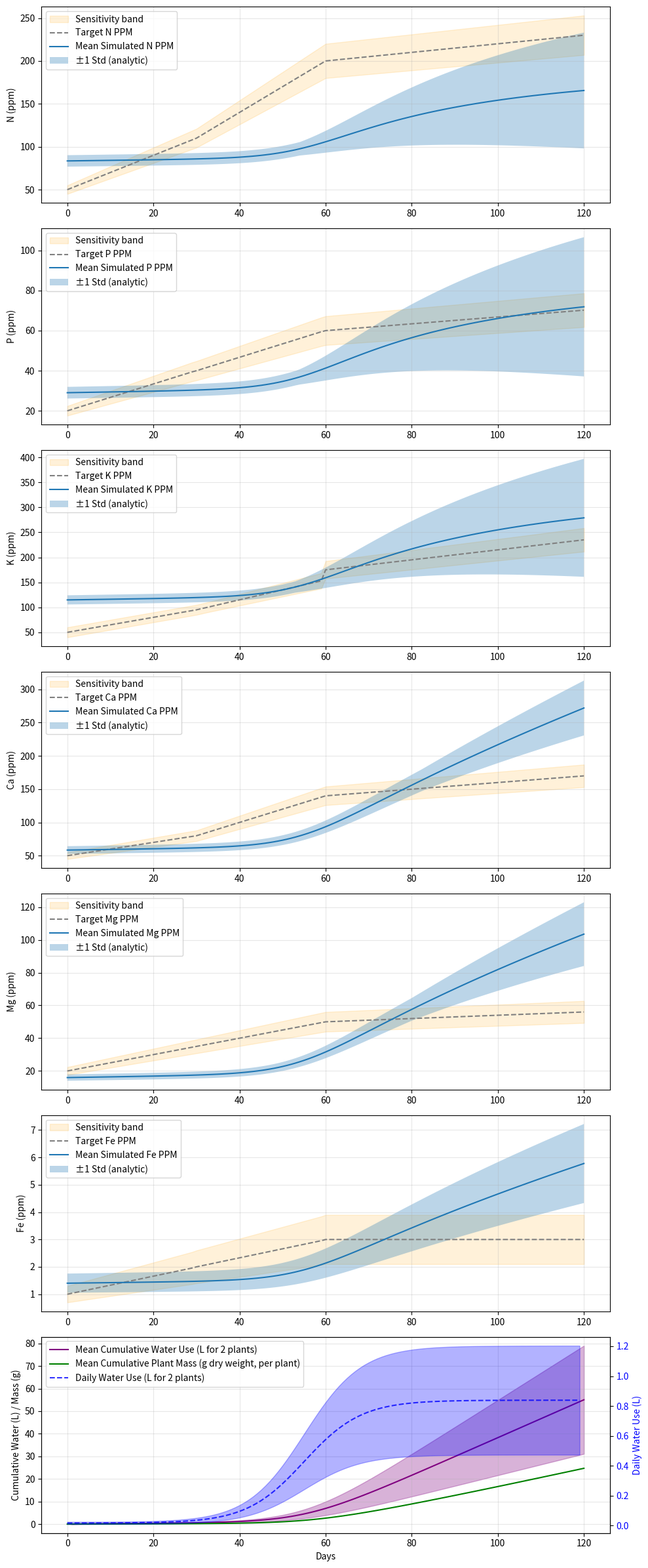

This figure's Python source:
import numpy as np
from scipy.optimize import minimize
import matplotlib.pyplot as plt
import argparse

# Constants
RESERVOIR_VOLUME = 4.0  # liters
AIR_TEMPERATURE = 85.0  # Fahrenheit
HUMIDITY = 0.7  # 70% relative humidity
HUMIDITY_STD = 0.07  # Absolute RH fraction std (e.g., 0.05 = 5% RH)
LIGHT_DLI = 25.0  # default DLI
LIGHT_DLI_STD = 5.0  # std for DLI
AIR_TEMPERATURE_STD = 5.0  # Fahrenheit std
TEMP_Q10 = 2.0  # Q10 temperature factor for uptake scaling
RISK_LAMBDA = 1.0  # weight on variance in expected loss

# Phenology: germination lag and ramp for growth-stage-controlled uptake
STAGE_S_MIN = 0.02  # logistic lower asymptote
STAGE_D50 = 55.0  # day at 50% stage
STAGE_K = 0.15  # logistic slope

# Light and ET parameters
K_LIGHT = 15.0  # mol/m^2/day for half-saturation of light response
BETA_VPD = 1.0  # exponent for VPD effect on ET
WATER_C_L_PER_PLANT = 0.4  # scaling constant for ET liters per plant per day at stage=1

# Target tolerance (Gaussian) parameters used by objective and plotting bands
TGT_REL = {'N': 0.10, 'P': 0.12, 'K': 0.10, 'Ca': 0.10, 'Mg': 0.12, 'Fe': 0.30}
TGT_ABS = {'N': 5.0,  'P': 2.0,  'K': 10.0, 'Ca': 5.0,  'Mg': 2.0,  'Fe': 0.2}
N_A = 60.0  # ppm N per ml/L, Part A (6% N)
N_B = 10.0  # ppm N per ml/L, Part B (1% N)
P_A = 0.0  # ppm P per ml/L, Part A
P_B = 21.8  # ppm P per ml/L, Part B (5% P2O5 * 0.436)
K_A = 41.5  # ppm K per ml/L, Part A (5% K2O * 0.83)
K_B = 49.8  # ppm K per ml/L, Part B (6% K2O * 0.83)
CA_A = 50.0  # ppm Ca per ml/L, Part A (5% Ca)
CA_B = 0.0   # ppm Ca per ml/L, Part B
MG_A = 0.0   # ppm Mg per ml/L, Part A
MG_B = 12.0  # ppm Mg per ml/L, Part B (1.2% Mg)
FE_A = 1.2   # ppm Fe per ml/L, Part A (0.12% Fe chelated)
FE_B = 0.0   # ppm Fe per ml/L, Part B
SIM_DAYS = 120  # simulation duration
N_TO_BIOMASS = 0.02  # g biomass per mg N uptake (approx., peppers ~2-3% N by dry weight)
N_TO_BIOMASS_STD = 0.004  # Variance for biomass conversion

# Michaelis-Menten parameters (V_max in mg/day/2 plants, K_m in ppm) with std devs for variance
N_V_MAX = 74.0  # max N uptake at peak (~37 mg/plant/day)
N_V_MAX_STD = 14.8  # 20% std
P_V_MAX = 34.0  # max P uptake at peak (~17 mg/plant/day)
P_V_MAX_STD = 6.8  # 20% std
K_V_MAX = 116.0  # max K uptake at peak (~58 mg/plant/day)
K_V_MAX_STD = 23.2  # 20% std
CA_V_MAX = 24.4  # max Ca uptake at peak (~12.2 mg/plant/day)
CA_V_MAX_STD = 4.88  # 20% std
MG_V_MAX = 11.6  # max Mg uptake at peak (~5.8 mg/plant/day)
MG_V_MAX_STD = 2.32  # 20% std
FE_V_MAX = 0.62  # max Fe uptake at peak (~0.31 mg/plant/day)
FE_V_MAX_STD = 0.124  # 20% std
N_K_M = 100.0    # half-saturation for N (~50% target 200 ppm)
N_K_M_STD = 20.0  # 20% std
P_K_M = 30.0     # half-saturation for P (~50% target 60 ppm)
P_K_M_STD = 6.0  # 20% std
K_K_M = 135.0    # half-saturation for K (~50% target 270 ppm)
K_K_M_STD = 27.0  # 20% std
CA_K_M = 85.0    # half-saturation for Ca (~50% target 170 ppm)
CA_K_M_STD = 17.0  # 20% std
MG_K_M = 28.0    # half-saturation for Mg (~50% target 56 ppm)
MG_K_M_STD = 5.6  # 20% std
FE_K_M = 1.5     # half-saturation for Fe (~50% target 3 ppm)
FE_K_M_STD = 0.3  # 20% std

# Note: Model includes concentration-dependent uptake with variances on uncertain params (V_max, K_m, humidity scale, biomass conv.).
# Optimization weighted by nutrient importance. Plots show mean +/- 1 std shading from Monte Carlo sims.

# Nutrient parameter table for DRY uptake functions
NUTRIENT_PARAMS = {
    'N': {'v_max': N_V_MAX, 'k_m': N_K_M},
    'P': {'v_max': P_V_MAX, 'k_m': P_K_M},
    'K': {'v_max': K_V_MAX, 'k_m': K_K_M},
    'Ca': {'v_max': CA_V_MAX, 'k_m': CA_K_M},
    'Mg': {'v_max': MG_V_MAX, 'k_m': MG_K_M},
    'Fe': {'v_max': FE_V_MAX, 'k_m': FE_K_M},
}

def logistic_stage(day, s_min=STAGE_S_MIN, d50=STAGE_D50, k=STAGE_K):
    return s_min + (1.0 - s_min) / (1.0 + np.exp(-k * (day - d50)))

def vpd_kpa(temp_f, rh_frac):
    t_c = (temp_f - 32.0) * 5.0 / 9.0
    es = 0.6108 * np.exp((17.27 * t_c) / (t_c + 237.3))
    return es * max(0.0, (1.0 - rh_frac))

def light_saturation(dli, k_light=K_LIGHT):
    return dli / (dli + k_light)

# Define daily water uptake for 2 Thai pepper plants (L/day total)
def daily_water(day, light_dli=LIGHT_DLI, temp_f=AIR_TEMPERATURE, rh_frac=HUMIDITY):
    s = logistic_stage(day)
    q10_factor = TEMP_Q10 ** ((temp_f - 77.0) / 18.0)
    vpd_term = max(0.05, vpd_kpa(temp_f, rh_frac)) ** BETA_VPD
    light_term = light_saturation(light_dli)
    w_per_plant = WATER_C_L_PER_PLANT * s * q10_factor * light_term * vpd_term
    return 2.0 * w_per_plant

# Humidity scale mapping from climate via VPD (kPa)
def humidity_scale_from_climate(temp_f, rh_frac, alpha=0.6):
    # Backward-compat shim; daily_water now uses VPD directly. Keep this for uncertainty mapping if needed.
    return float(np.clip((vpd_kpa(temp_f, rh_frac) / max(1e-6, vpd_kpa(AIR_TEMPERATURE, HUMIDITY))) ** alpha, 0.2, 1.8))

# Concentration-dependent uptake function (mg/day/2 plants)
def uptake(c, d, v_max, k_m, total_days=SIM_DAYS, dli=LIGHT_DLI, temp_f=AIR_TEMPERATURE, rh_frac=HUMIDITY):
    q10_factor = TEMP_Q10 ** ((temp_f - 77.0) / 18.0)
    stage_factor = logistic_stage(d)
    light_factor = light_saturation(dli)
    vpd_factor = max(0.3, vpd_kpa(temp_f, rh_frac)) ** 0.2  # mild modulation on uptake
    v_max_adj = v_max * stage_factor * light_factor * q10_factor * vpd_factor
    return v_max_adj * c / (k_m + c)

# Specific uptake functions for each nutrient
def uptake_n(c, d, v_max=N_V_MAX, k_m=N_K_M, total_days=SIM_DAYS, dli=LIGHT_DLI, temp_f=AIR_TEMPERATURE, rh_frac=HUMIDITY):
    return uptake(c, d, v_max, k_m, total_days, dli, temp_f, rh_frac)

def uptake_p(c, d, v_max=P_V_MAX, k_m=P_K_M, total_days=SIM_DAYS, dli=LIGHT_DLI, temp_f=AIR_TEMPERATURE, rh_frac=HUMIDITY):
    return uptake(c, d, v_max, k_m, total_days, dli, temp_f, rh_frac)

def uptake_k(c, d, v_max=K_V_MAX, k_m=K_K_M, total_days=SIM_DAYS, dli=LIGHT_DLI, temp_f=AIR_TEMPERATURE, rh_frac=HUMIDITY):
    return uptake(c, d, v_max, k_m, total_days, dli, temp_f, rh_frac)

def uptake_ca(c, d, v_max=CA_V_MAX, k_m=CA_K_M, total_days=SIM_DAYS, dli=LIGHT_DLI, temp_f=AIR_TEMPERATURE, rh_frac=HUMIDITY):
    return uptake(c, d, v_max, k_m, total_days, dli, temp_f, rh_frac)

def uptake_mg(c, d, v_max=MG_V_MAX, k_m=MG_K_M, total_days=SIM_DAYS, dli=LIGHT_DLI, temp_f=AIR_TEMPERATURE, rh_frac=HUMIDITY):
    return uptake(c, d, v_max, k_m, total_days, dli, temp_f, rh_frac)

def uptake_fe(c, d, v_max=FE_V_MAX, k_m=FE_K_M, total_days=SIM_DAYS, dli=LIGHT_DLI, temp_f=AIR_TEMPERATURE, rh_frac=HUMIDITY):
    return uptake(c, d, v_max, k_m, total_days, dli, temp_f, rh_frac)

# Target concentrations (ppm elemental)
def target_n_ppm(d):
    if d < 30:
        return 50 + 2 * d  # 50 to 110 ppm N
    elif d < 60:
        return 110 + 3 * (d - 30)  # 110 to 200 ppm N
    else:
        return 200 + 0.5 * (d - 60)  # 200 to 260 ppm N

def target_p_ppm(d):
    if d < 30:
        return 20 + 0.67 * d  # 20 to 40 ppm P
    elif d < 60:
        return 40 + 0.67 * (d - 30)  # 40 to 60 ppm P
    else:
        return 60 + 0.17 * (d - 60)  # 60 to 70 ppm P

def target_k_ppm(d):
    if d < 30:
        return 50 + 1.5 * d  # 50 to 95 ppm K
    elif d < 60:
        return 95 + 2 * (d - 30)  # 95 to 175 ppm K (continuous)
    else:
        return 175 + 1 * (d - 60)  # 175 to 235 ppm K

def target_ca_ppm(d):
    if d < 30:
        return 50 + 1 * d  # 50 to 80 ppm Ca
    elif d < 60:
        return 80 + 2 * (d - 30)  # 80 to 140 ppm Ca
    else:
        return 140 + 0.5 * (d - 60)  # 140 to 170 ppm Ca

def target_mg_ppm(d):
    if d < 30:
        return 20 + 0.5 * d  # 20 to 35 ppm Mg
    elif d < 60:
        return 35 + 0.5 * (d - 30)  # 35 to 50 ppm Mg
    else:
        return 50 + 0.1 * (d - 60)  # 50 to 56 ppm Mg

def target_fe_ppm(d):
    if d < 30:
        return 1 + 0.033 * d  # 1 to 2 ppm Fe
    elif d < 60:
        return 2 + 0.033 * (d - 30)  # 2 to 3 ppm Fe
    else:
        return 3  # steady at 3 ppm Fe

# Simulation function: evolve concentrations with concentration-dependent uptake and param variance
def simulate(ml_a_init, ml_b_init, ml_a_refill, ml_b_refill, days=SIM_DAYS, sample_params=None, light_dli=LIGHT_DLI, air_temp_f=AIR_TEMPERATURE, humidity=HUMIDITY):
    if sample_params is None:
        sample_params = {}

    # Deterministic mean parameter values with optional overrides
    n_v_max = sample_params.get('n_v_max', N_V_MAX)
    p_v_max = sample_params.get('p_v_max', P_V_MAX)
    k_v_max = sample_params.get('k_v_max', K_V_MAX)
    ca_v_max = sample_params.get('ca_v_max', CA_V_MAX)
    mg_v_max = sample_params.get('mg_v_max', MG_V_MAX)
    fe_v_max = sample_params.get('fe_v_max', FE_V_MAX)
    n_k_m = sample_params.get('n_k_m', N_K_M)
    p_k_m = sample_params.get('p_k_m', P_K_M)
    k_k_m = sample_params.get('k_k_m', K_K_M)
    ca_k_m = sample_params.get('ca_k_m', CA_K_M)
    mg_k_m = sample_params.get('mg_k_m', MG_K_M)
    fe_k_m = sample_params.get('fe_k_m', FE_K_M)
    n_to_biomass = sample_params.get('n_to_biomass', N_TO_BIOMASS)

    # No precomputed factors; use functions directly

    n_ppm = np.zeros(days + 1)
    p_ppm = np.zeros(days + 1)
    k_ppm = np.zeros(days + 1)
    ca_ppm = np.zeros(days + 1)
    mg_ppm = np.zeros(days + 1)
    fe_ppm = np.zeros(days + 1)
    n_uptake_total = np.zeros(days + 1)

    # Initial concentrations (ppm)
    n_ppm[0] = N_A * ml_a_init + N_B * ml_b_init
    p_ppm[0] = P_A * ml_a_init + P_B * ml_b_init
    k_ppm[0] = K_A * ml_a_init + K_B * ml_b_init
    ca_ppm[0] = CA_A * ml_a_init + CA_B * ml_b_init
    mg_ppm[0] = MG_A * ml_a_init + MG_B * ml_b_init
    fe_ppm[0] = FE_A * ml_a_init + FE_B * ml_b_init

    for d in range(days):
        W = daily_water(d, light_dli, air_temp_f, humidity)

        # Concentration-dependent uptake with sampled params
        U_n = uptake_n(n_ppm[d], d, n_v_max, n_k_m, days, light_dli, air_temp_f, humidity)
        U_p = uptake_p(p_ppm[d], d, p_v_max, p_k_m, days, light_dli, air_temp_f, humidity)
        U_k = uptake_k(k_ppm[d], d, k_v_max, k_k_m, days, light_dli, air_temp_f, humidity)
        U_ca = uptake_ca(ca_ppm[d], d, ca_v_max, ca_k_m, days, light_dli, air_temp_f, humidity)
        U_mg = uptake_mg(mg_ppm[d], d, mg_v_max, mg_k_m, days, light_dli, air_temp_f, humidity)
        U_fe = uptake_fe(fe_ppm[d], d, fe_v_max, fe_k_m, days, light_dli, air_temp_f, humidity)

        # Cap by available mass
        U_n_actual = min(U_n, n_ppm[d] * RESERVOIR_VOLUME)
        n_uptake_total[d + 1] = n_uptake_total[d] + U_n_actual
        mass_n_after = n_ppm[d] * RESERVOIR_VOLUME - U_n_actual
        n_mass_new = mass_n_after + (N_A * ml_a_refill + N_B * ml_b_refill) * W
        n_ppm[d + 1] = max(0, n_mass_new / RESERVOIR_VOLUME)

        U_p_actual = min(U_p, p_ppm[d] * RESERVOIR_VOLUME)
        mass_p_after = p_ppm[d] * RESERVOIR_VOLUME - U_p_actual
        p_mass_new = mass_p_after + (P_A * ml_a_refill + P_B * ml_b_refill) * W
        p_ppm[d + 1] = max(0, p_mass_new / RESERVOIR_VOLUME)

        U_k_actual = min(U_k, k_ppm[d] * RESERVOIR_VOLUME)
        mass_k_after = k_ppm[d] * RESERVOIR_VOLUME - U_k_actual
        k_mass_new = mass_k_after + (K_A * ml_a_refill + K_B * ml_b_refill) * W
        k_ppm[d + 1] = max(0, k_mass_new / RESERVOIR_VOLUME)

        U_ca_actual = min(U_ca, ca_ppm[d] * RESERVOIR_VOLUME)
        mass_ca_after = ca_ppm[d] * RESERVOIR_VOLUME - U_ca_actual
        ca_mass_new = mass_ca_after + (CA_A * ml_a_refill + CA_B * ml_b_refill) * W
        ca_ppm[d + 1] = max(0, ca_mass_new / RESERVOIR_VOLUME)

        U_mg_actual = min(U_mg, mg_ppm[d] * RESERVOIR_VOLUME)
        mass_mg_after = mg_ppm[d] * RESERVOIR_VOLUME - U_mg_actual
        mg_mass_new = mass_mg_after + (MG_A * ml_a_refill + MG_B * ml_b_refill) * W
        mg_ppm[d + 1] = max(0, mg_mass_new / RESERVOIR_VOLUME)

        U_fe_actual = min(U_fe, fe_ppm[d] * RESERVOIR_VOLUME)
        mass_fe_after = fe_ppm[d] * RESERVOIR_VOLUME - U_fe_actual
        fe_mass_new = mass_fe_after + (FE_A * ml_a_refill + FE_B * ml_b_refill) * W
        fe_ppm[d + 1] = max(0, fe_mass_new / RESERVOIR_VOLUME)

    cumulative_mass = n_uptake_total * n_to_biomass / 2  # g dry weight per plant (2 plants)

    return n_ppm, p_ppm, k_ppm, ca_ppm, mg_ppm, fe_ppm, n_uptake_total, cumulative_mass

# Centralized computation of means and variances (±σ propagation of constant climate and uptake parameters)
def compute_means_and_variances(ml_a_init, ml_b_init, ml_a_refill, ml_b_refill, days, sample_params, light_dli, air_temp_f, humidity):
    if sample_params is None:
        sample_params = {}

    # Build mean parameter set
    mean_params = {
        'n_v_max': sample_params.get('n_v_max', N_V_MAX),
        'p_v_max': sample_params.get('p_v_max', P_V_MAX),
        'k_v_max': sample_params.get('k_v_max', K_V_MAX),
        'ca_v_max': sample_params.get('ca_v_max', CA_V_MAX),
        'mg_v_max': sample_params.get('mg_v_max', MG_V_MAX),
        'fe_v_max': sample_params.get('fe_v_max', FE_V_MAX),
        'n_k_m': sample_params.get('n_k_m', N_K_M),
        'p_k_m': sample_params.get('p_k_m', P_K_M),
        'k_k_m': sample_params.get('k_k_m', K_K_M),
        'ca_k_m': sample_params.get('ca_k_m', CA_K_M),
        'mg_k_m': sample_params.get('mg_k_m', MG_K_M),
        'fe_k_m': sample_params.get('fe_k_m', FE_K_M),
        'n_to_biomass': sample_params.get('n_to_biomass', N_TO_BIOMASS),
    }

    n_mean, p_mean, k_mean, ca_mean, mg_mean, fe_mean, n_uptake_total, cum_mass_mean = simulate(
        ml_a_init, ml_b_init, ml_a_refill, ml_b_refill, days=days, sample_params=mean_params, light_dli=light_dli, air_temp_f=air_temp_f, humidity=humidity
    )

    var_n = np.zeros(days + 1)
    var_p = np.zeros(days + 1)
    var_k = np.zeros(days + 1)
    var_ca = np.zeros(days + 1)
    var_mg = np.zeros(days + 1)
    var_fe = np.zeros(days + 1)

    def add_var_for_params(params_plus, params_minus, ldli, tempf, rh):
        nonlocal var_n, var_p, var_k, var_ca, var_mg, var_fe
        n_p, p_p, k_p, ca_p, mg_p, fe_p, _, _ = simulate(ml_a_init, ml_b_init, ml_a_refill, ml_b_refill, days=days, sample_params=params_plus, light_dli=ldli, air_temp_f=tempf, humidity=rh)
        n_m, p_m, k_m_, ca_m, mg_m, fe_m, _, _ = simulate(ml_a_init, ml_b_init, ml_a_refill, ml_b_refill, days=days, sample_params=params_minus, light_dli=ldli, air_temp_f=tempf, humidity=rh)
        var_n += ((n_p - n_m) / 2.0) ** 2
        var_p += ((p_p - p_m) / 2.0) ** 2
        var_k += ((k_p - k_m_) / 2.0) ** 2
        var_ca += ((ca_p - ca_m) / 2.0) ** 2
        var_mg += ((mg_p - mg_m) / 2.0) ** 2
        var_fe += ((fe_p - fe_m) / 2.0) ** 2

    # Uptake parameter stds
    std_specs = [
        ('n_v_max', N_V_MAX_STD), ('p_v_max', P_V_MAX_STD), ('k_v_max', K_V_MAX_STD), ('ca_v_max', CA_V_MAX_STD), ('mg_v_max', MG_V_MAX_STD), ('fe_v_max', FE_V_MAX_STD),
        ('n_k_m', N_K_M_STD), ('p_k_m', P_K_M_STD), ('k_k_m', K_K_M_STD), ('ca_k_m', CA_K_M_STD), ('mg_k_m', MG_K_M_STD), ('fe_k_m', FE_K_M_STD),
    ]
    for name, std in std_specs:
        p_plus = dict(mean_params); p_minus = dict(mean_params)
        p_plus[name] = p_plus[name] + std
        p_minus[name] = p_minus[name] - std
        add_var_for_params(p_plus, p_minus, light_dli, air_temp_f, humidity)

    # Climate parameters (constant across days)
    add_var_for_params(mean_params, mean_params, light_dli + LIGHT_DLI_STD, air_temp_f, humidity)
    add_var_for_params(mean_params, mean_params, max(0.0, light_dli - LIGHT_DLI_STD), air_temp_f, humidity)
    add_var_for_params(mean_params, mean_params, light_dli, air_temp_f + AIR_TEMPERATURE_STD, humidity)
    add_var_for_params(mean_params, mean_params, light_dli, air_temp_f - AIR_TEMPERATURE_STD, humidity)
    add_var_for_params(mean_params, mean_params, light_dli, air_temp_f, min(0.99, humidity + HUMIDITY_STD))
    add_var_for_params(mean_params, mean_params, light_dli, air_temp_f, max(0.0, humidity - HUMIDITY_STD))

    # Water: daily and cumulative
    daily_w_mean = np.array([daily_water(d, light_dli, air_temp_f, humidity) for d in range(days)])
    cum_water_mean = np.cumsum(daily_w_mean)

    def halfdiff_sq(a, b):
        return ((np.array(a) - np.array(b)) / 2.0) ** 2

    daily_w_dli_plus = [daily_water(d, light_dli + LIGHT_DLI_STD, air_temp_f, humidity) for d in range(days)]
    daily_w_dli_minus = [daily_water(d, max(0.0, light_dli - LIGHT_DLI_STD), air_temp_f, humidity) for d in range(days)]
    daily_w_temp_plus = [daily_water(d, light_dli, air_temp_f + AIR_TEMPERATURE_STD, humidity) for d in range(days)]
    daily_w_temp_minus = [daily_water(d, light_dli, air_temp_f - AIR_TEMPERATURE_STD, humidity) for d in range(days)]
    daily_w_rh_plus = [daily_water(d, light_dli, air_temp_f, min(0.99, humidity + HUMIDITY_STD)) for d in range(days)]
    daily_w_rh_minus = [daily_water(d, light_dli, air_temp_f, max(0.0, humidity - HUMIDITY_STD)) for d in range(days)]

    daily_w_var = halfdiff_sq(daily_w_dli_plus, daily_w_dli_minus) + \
                   halfdiff_sq(daily_w_temp_plus, daily_w_temp_minus) + \
                   halfdiff_sq(daily_w_rh_plus, daily_w_rh_minus)
    # Constant-in-time parameter uncertainties induce fully time-correlated effects per parameter.
    # Compute cumulative variance from cumulative trajectories under ±σ per parameter and sum contributions.
    C_dli_plus = np.cumsum(daily_w_dli_plus)
    C_dli_minus = np.cumsum(daily_w_dli_minus)
    C_temp_plus = np.cumsum(daily_w_temp_plus)
    C_temp_minus = np.cumsum(daily_w_temp_minus)
    C_rh_plus = np.cumsum(daily_w_rh_plus)
    C_rh_minus = np.cumsum(daily_w_rh_minus)
    cum_water_var = halfdiff_sq(C_dli_plus, C_dli_minus) + \
                    halfdiff_sq(C_temp_plus, C_temp_minus) + \
                    halfdiff_sq(C_rh_plus, C_rh_minus)

    return {
        'mean': {'N': n_mean, 'P': p_mean, 'K': k_mean, 'Ca': ca_mean, 'Mg': mg_mean, 'Fe': fe_mean},
        'var': {'N': var_n, 'P': var_p, 'K': var_k, 'Ca': var_ca, 'Mg': var_mg, 'Fe': var_fe},
        'n_uptake_total': n_uptake_total,
        'cum_mass_mean': cum_mass_mean,
        'daily_water_mean': daily_w_mean,
        'daily_water_var': daily_w_var,
        'cum_water_mean': cum_water_mean,
        'cum_water_var': cum_water_var,
    }

# Joint optimization bounds for [ml_a_init, ml_b_init, ml_a_refill, ml_b_refill]
bounds = [(0, 10), (0, 10), (0, 10), (0, 10)]

# Objective for refill: probabilistic health with analytical uncertainty
def objective_refill(x, sim_days=SIM_DAYS, light_dli=LIGHT_DLI, air_temp_f=AIR_TEMPERATURE, humidity=HUMIDITY):
    if len(x) == 2:
        ml_a_init, ml_b_init = 1.0, 1.0  # use default initial concentrations if only refill provided
        ml_a_refill, ml_b_refill = x
    else:
        ml_a_init, ml_b_init, ml_a_refill, ml_b_refill = x
    target_n = np.array([target_n_ppm(d) for d in range(sim_days + 1)])
    target_p = np.array([target_p_ppm(d) for d in range(sim_days + 1)])
    target_k = np.array([target_k_ppm(d) for d in range(sim_days + 1)])
    target_ca = np.array([target_ca_ppm(d) for d in range(sim_days + 1)])
    target_mg = np.array([target_mg_ppm(d) for d in range(sim_days + 1)])
    target_fe = np.array([target_fe_ppm(d) for d in range(sim_days + 1)])
    # Use centralized means/variances
    mean_params = {
        'n_v_max': N_V_MAX, 'p_v_max': P_V_MAX, 'k_v_max': K_V_MAX,
        'ca_v_max': CA_V_MAX, 'mg_v_max': MG_V_MAX, 'fe_v_max': FE_V_MAX,
        'n_k_m': N_K_M, 'p_k_m': P_K_M, 'k_k_m': K_K_M,
        'ca_k_m': CA_K_M, 'mg_k_m': MG_K_M, 'fe_k_m': FE_K_M,
        'n_to_biomass': N_TO_BIOMASS,
    }
    results = compute_means_and_variances(ml_a_init, ml_b_init, ml_a_refill, ml_b_refill, sim_days, mean_params, light_dli, air_temp_f, humidity)
    n_sim = results['mean']['N']; p_sim = results['mean']['P']; k_sim = results['mean']['K']
    ca_sim = results['mean']['Ca']; mg_sim = results['mean']['Mg']; fe_sim = results['mean']['Fe']
    var_n = results['var']['N']; var_p = results['var']['P']; var_k = results['var']['K']
    var_ca = results['var']['Ca']; var_mg = results['var']['Mg']; var_fe = results['var']['Fe']

    # Gaussian target loss: per-day NLL with combined variance (model + target)
    def target_var(arr_target, key):
        std = np.maximum(TGT_REL[key] * arr_target, TGT_ABS[key])
        return std**2

    n_var_tgt = target_var(target_n, 'N')
    p_var_tgt = target_var(target_p, 'P')
    k_var_tgt = target_var(target_k, 'K')
    ca_var_tgt = target_var(target_ca, 'Ca')
    mg_var_tgt = target_var(target_mg, 'Mg')
    fe_var_tgt = target_var(target_fe, 'Fe')

    eps = 1e-9
    n_tot_var = var_n + n_var_tgt + eps
    p_tot_var = var_p + p_var_tgt + eps
    k_tot_var = var_k + k_var_tgt + eps
    ca_tot_var = var_ca + ca_var_tgt + eps
    mg_tot_var = var_mg + mg_var_tgt + eps
    fe_tot_var = var_fe + fe_var_tgt + eps

    loss_n = np.mean(((n_sim - target_n)**2) / n_tot_var + np.log(n_tot_var))
    loss_p = np.mean(((p_sim - target_p)**2) / p_tot_var + np.log(p_tot_var))
    loss_k = np.mean(((k_sim - target_k)**2) / k_tot_var + np.log(k_tot_var))
    loss_ca = np.mean(((ca_sim - target_ca)**2) / ca_tot_var + np.log(ca_tot_var))
    loss_mg = np.mean(((mg_sim - target_mg)**2) / mg_tot_var + np.log(mg_tot_var))
    loss_fe = np.mean(((fe_sim - target_fe)**2) / fe_tot_var + np.log(fe_tot_var))

    return loss_n + loss_p + loss_k + loss_ca + loss_mg + loss_fe

def main():
    args = parse_args()

    # Override global constants with CLI args
    global SIM_DAYS
    SIM_DAYS = args.days
    light_dli = args.light_dli
    air_temp = args.air_temp_f
    rh = args.humidity
    # Update tunables
    global K_LIGHT, STAGE_D50, STAGE_K
    K_LIGHT = args.k_light
    STAGE_D50 = args.stage_d50
    STAGE_K = args.stage_k

# Optimize refill concentrations
    print("Optimizing refill concentrations for Parts A and B...")
    # Update global risk lambda from CLI
    global RISK_LAMBDA
    RISK_LAMBDA = args.risk_lambda

    # Jointly optimize [ml_a_init, ml_b_init, ml_a_refill, ml_b_refill]
    result = minimize(lambda x: objective_refill(x, SIM_DAYS, light_dli, air_temp, rh), [1.0,1.0,1.0,1.0], bounds=bounds, method='SLSQP')
    ml_a_init, ml_b_init, optimal_ml_a_refill, optimal_ml_b_refill = result.x
    optimal_n_refill = N_A * optimal_ml_a_refill + N_B * optimal_ml_b_refill
    optimal_p_refill = P_B * optimal_ml_b_refill
    optimal_k_refill = K_A * optimal_ml_a_refill + K_B * optimal_ml_b_refill
    optimal_ca_refill = CA_A * optimal_ml_a_refill + CA_B * optimal_ml_b_refill
    optimal_mg_refill = MG_A * optimal_ml_a_refill + MG_B * optimal_ml_b_refill
    optimal_fe_refill = FE_A * optimal_ml_a_refill + FE_B * optimal_ml_b_refill

    # Scale to 4L for initial
    ml_a_init_4l = ml_a_init * RESERVOIR_VOLUME
    ml_b_init_4l = ml_b_init * RESERVOIR_VOLUME

    print("\nOptimization Results (for ENVY Parts A (6-0-5) and B (1-5-6)):")
    print(f"Initial in 4L reservoir (higher A:B for seedlings): {ml_a_init_4l:.2f} ml Part A, {ml_b_init_4l:.2f} ml Part B")
    print(f"  Ratio A:B = {ml_a_init:.2f}:{ml_b_init:.2f}")
    print(f"  Achieves approx. N {N_A * ml_a_init + N_B * ml_b_init:.1f} ppm, P {P_B * ml_b_init:.1f} ppm, K {K_A * ml_a_init + K_B * ml_b_init:.1f} ppm")
    print(f"  Ca {CA_A * ml_a_init + CA_B * ml_b_init:.1f} ppm, Mg {MG_A * ml_a_init + MG_B * ml_b_init:.1f} ppm, Fe {FE_A * ml_a_init + FE_B * ml_b_init:.1f} ppm")
    print(f"Optimal for refill reservoir (balanced for full cycle): {optimal_ml_a_refill:.2f} ml Part A and {optimal_ml_b_refill:.2f} ml Part B per liter")
    print(f"  Ratio A:B = {optimal_ml_a_refill:.2f}:{optimal_ml_b_refill:.2f}")
    print(f"  Provides N {optimal_n_refill:.1f} ppm, P {optimal_p_refill:.1f} ppm, K {optimal_k_refill:.1f} ppm")
    print(f"  Ca {optimal_ca_refill:.1f} ppm, Mg {optimal_mg_refill:.1f} ppm, Fe {optimal_fe_refill:.1f} ppm")
    print(f"  - This constant mix maintains concentrations close to targets over {SIM_DAYS} days.")
    print("Note: Estimates for Thai peppers at 85F, 70% RH; uptake depends on concentration. Monitor EC (1.5-2.5 mS/cm), pH (5.8-6.2).")

    # Centralized means and variances for plotting
    mean_params = {
        'n_v_max': N_V_MAX, 'p_v_max': P_V_MAX, 'k_v_max': K_V_MAX,
        'ca_v_max': CA_V_MAX, 'mg_v_max': MG_V_MAX, 'fe_v_max': FE_V_MAX,
        'n_k_m': N_K_M, 'p_k_m': P_K_M, 'k_k_m': K_K_M,
        'ca_k_m': CA_K_M, 'mg_k_m': MG_K_M, 'fe_k_m': FE_K_M,
        'n_to_biomass': N_TO_BIOMASS,
    }
    results = compute_means_and_variances(ml_a_init, ml_b_init, optimal_ml_a_refill, optimal_ml_b_refill, SIM_DAYS, mean_params, light_dli, air_temp, rh)
    n_mean = results['mean']['N']; p_mean = results['mean']['P']; k_mean = results['mean']['K']
    ca_mean = results['mean']['Ca']; mg_mean = results['mean']['Mg']; fe_mean = results['mean']['Fe']
    n_var_s = results['var']['N']; p_var_s = results['var']['P']; k_var_s = results['var']['K']
    ca_var_s = results['var']['Ca']; mg_var_s = results['var']['Mg']; fe_var_s = results['var']['Fe']
    n_std = np.sqrt(n_var_s); p_std = np.sqrt(p_var_s); k_std = np.sqrt(k_var_s)
    ca_std = np.sqrt(ca_var_s); mg_std = np.sqrt(mg_var_s); fe_std = np.sqrt(fe_var_s)
    # Floors
    REL_STD_FLOOR = {'N': 0.08, 'P': 0.10, 'K': 0.08, 'Ca': 0.10, 'Mg': 0.12, 'Fe': 0.25}
    ABS_STD_FLOOR = {'N': 2.0, 'P': 1.0, 'K': 3.0, 'Ca': 2.0, 'Mg': 1.0, 'Fe': 0.2}
    n_std = np.maximum(n_std, np.maximum(REL_STD_FLOOR['N'] * n_mean, ABS_STD_FLOOR['N']))
    p_std = np.maximum(p_std, np.maximum(REL_STD_FLOOR['P'] * p_mean, ABS_STD_FLOOR['P']))
    k_std = np.maximum(k_std, np.maximum(REL_STD_FLOOR['K'] * k_mean, ABS_STD_FLOOR['K']))
    ca_std = np.maximum(ca_std, np.maximum(REL_STD_FLOOR['Ca'] * ca_mean, ABS_STD_FLOOR['Ca']))
    mg_std = np.maximum(mg_std, np.maximum(REL_STD_FLOOR['Mg'] * mg_mean, ABS_STD_FLOOR['Mg']))
    fe_std = np.maximum(fe_std, np.maximum(REL_STD_FLOOR['Fe'] * fe_mean, ABS_STD_FLOOR['Fe']))

    daily_w = results['daily_water_mean']
    daily_w_std = np.sqrt(results['daily_water_var'])
    cum_water_mean = results['cum_water_mean']
    cum_water_std = np.sqrt(results['cum_water_var'])
    n_uptake_total = results['n_uptake_total']
    cum_mass_mean = results['cum_mass_mean']

    # Calculate cumulative water usage and plant mass (mean +/- std)
    days = np.arange(SIM_DAYS + 1)
    print(f"\nCumulative refill water usage over {SIM_DAYS} days: {cum_water_mean[-1]:.1f} ± {cum_water_std[-1]:.1f} L for 2 plants")
    # Biomass uncertainty via delta method: var(mass) ≈ (N_TO_BIOMASS_STD * uptake)^2 + (N_TO_BIOMASS * uptake_std)^2
    # Approximate uptake_std from nutrient concentration variance proxy (N) using centralized results
    uptake_std = np.sqrt(np.maximum(0.0, results['var']['N'][-1]))
    mass_std = np.sqrt((N_TO_BIOMASS_STD * n_uptake_total[-1])**2 + (N_TO_BIOMASS * uptake_std)**2) / 2.0
    print(f"Cumulative plant mass (dry weight) over {SIM_DAYS} days: {cum_mass_mean[-1]:.1f} ± {mass_std:.1f} g per plant")

    if not args.no_plot:
        # Plot simulation with error bar shading (mean +/- 1 std)
        target_n = np.array([target_n_ppm(d) for d in range(SIM_DAYS + 1)])
        target_p = np.array([target_p_ppm(d) for d in range(SIM_DAYS + 1)])
        target_k = np.array([target_k_ppm(d) for d in range(SIM_DAYS + 1)])
        target_ca = np.array([target_ca_ppm(d) for d in range(SIM_DAYS + 1)])
        target_mg = np.array([target_mg_ppm(d) for d in range(SIM_DAYS + 1)])
        target_fe = np.array([target_fe_ppm(d) for d in range(SIM_DAYS + 1)])

        # Plot target Gaussian bands using same TGT_REL/TGT_ABS as objective
        def tgt_std(arr_target, key):
            return np.maximum(TGT_REL[key] * arr_target, TGT_ABS[key])
        n_band = tgt_std(target_n, 'N')
        p_band = tgt_std(target_p, 'P')
        k_band = tgt_std(target_k, 'K')
        ca_band = tgt_std(target_ca, 'Ca')
        mg_band = tgt_std(target_mg, 'Mg')
        fe_band = tgt_std(target_fe, 'Fe')

        fig, axs = plt.subplots(7, 1, figsize=(10, 24))
        axs[0].fill_between(days, target_n - n_band, target_n + n_band, color='orange', alpha=0.15, label='Sensitivity band')
        axs[0].plot(days, target_n, label='Target N PPM', linestyle='--', color='gray')
        axs[0].plot(days, n_mean, label='Mean Simulated N PPM')
        axs[0].fill_between(days, n_mean - n_std, n_mean + n_std, alpha=0.3, label='±1 Std (analytic)')
        axs[0].set_ylabel('N (ppm)')
        axs[0].legend()
        axs[0].grid(True, alpha=0.3)

        axs[1].fill_between(days, target_p - p_band, target_p + p_band, color='orange', alpha=0.15, label='Sensitivity band')
        axs[1].plot(days, target_p, label='Target P PPM', linestyle='--', color='gray')
        axs[1].plot(days, p_mean, label='Mean Simulated P PPM')
        axs[1].fill_between(days, p_mean - p_std, p_mean + p_std, alpha=0.3, label='±1 Std (analytic)')
        axs[1].set_ylabel('P (ppm)')
        axs[1].legend()
        axs[1].grid(True, alpha=0.3)

        axs[2].fill_between(days, target_k - k_band, target_k + k_band, color='orange', alpha=0.15, label='Sensitivity band')
        axs[2].plot(days, target_k, label='Target K PPM', linestyle='--', color='gray')
        axs[2].plot(days, k_mean, label='Mean Simulated K PPM')
        axs[2].fill_between(days, k_mean - k_std, k_mean + k_std, alpha=0.3, label='±1 Std (analytic)')
        axs[2].set_ylabel('K (ppm)')
        axs[2].legend()
        axs[2].grid(True, alpha=0.3)

        axs[3].fill_between(days, target_ca - ca_band, target_ca + ca_band, color='orange', alpha=0.15, label='Sensitivity band')
        axs[3].plot(days, target_ca, label='Target Ca PPM', linestyle='--', color='gray')
        axs[3].plot(days, ca_mean, label='Mean Simulated Ca PPM')
        axs[3].fill_between(days, ca_mean - ca_std, ca_mean + ca_std, alpha=0.3, label='±1 Std (analytic)')
        axs[3].set_ylabel('Ca (ppm)')
        axs[3].legend()
        axs[3].grid(True, alpha=0.3)

        axs[4].fill_between(days, target_mg - mg_band, target_mg + mg_band, color='orange', alpha=0.15, label='Sensitivity band')
        axs[4].plot(days, target_mg, label='Target Mg PPM', linestyle='--', color='gray')
        axs[4].plot(days, mg_mean, label='Mean Simulated Mg PPM')
        axs[4].fill_between(days, mg_mean - mg_std, mg_mean + mg_std, alpha=0.3, label='±1 Std (analytic)')
        axs[4].set_ylabel('Mg (ppm)')
        axs[4].legend()
        axs[4].grid(True, alpha=0.3)

        axs[5].fill_between(days, target_fe - fe_band, target_fe + fe_band, color='orange', alpha=0.15, label='Sensitivity band')
        axs[5].plot(days, target_fe, label='Target Fe PPM', linestyle='--', color='gray')
        axs[5].plot(days, fe_mean, label='Mean Simulated Fe PPM')
        axs[5].fill_between(days, fe_mean - fe_std, fe_mean + fe_std, alpha=0.3, label='±1 Std (analytic)')
        axs[5].set_ylabel('Fe (ppm)')
        axs[5].legend()
        axs[5].grid(True, alpha=0.3)

        axs[6].plot(days[1:], cum_water_mean, label='Mean Cumulative Water Use (L for 2 plants)', color='purple')
        axs[6].fill_between(days[1:], cum_water_mean - cum_water_std, cum_water_mean + cum_water_std, alpha=0.3, color='purple')
        axs[6].plot(days, cum_mass_mean, label='Mean Cumulative Plant Mass (g dry weight, per plant)', color='green')
        axs[6].set_xlabel('Days')
        axs[6].set_ylabel('Cumulative Water (L) / Mass (g)')
        axs[6].legend(loc='upper left')
        axs[6].grid(True, alpha=0.3)

        # Add daily water use on a separate axis
        ax6_twin = axs[6].twinx()
        ax6_twin.plot(days[:SIM_DAYS], daily_w, label='Daily Water Use (L for 2 plants)', color='blue', linestyle='--', alpha=0.8)
        ax6_twin.fill_between(days[:SIM_DAYS], daily_w - daily_w_std, daily_w + daily_w_std, alpha=0.3, color='blue')
        ax6_twin.set_ylabel('Daily Water Use (L)', color='blue')
        ax6_twin.tick_params(axis='y', labelcolor='blue')

        # Combine legends from both axes
        lines1, labels1 = axs[6].get_legend_handles_labels()
        lines2, labels2 = ax6_twin.get_legend_handles_labels()
        axs[6].legend(lines1 + lines2, labels1 + labels2, loc='upper left')

        plt.tight_layout()
        if args.output:
            plt.savefig(args.output, dpi=300, bbox_inches='tight')
            print(f"Plot saved to {args.output}")
        else:
            plt.show()

def parse_args():
    parser = argparse.ArgumentParser(description='Hydroponic nutrient optimization simulator')
    parser.add_argument('--days', type=int, default=SIM_DAYS,
                       help=f'Simulation duration in days (default: {SIM_DAYS})')
    parser.add_argument('--no-plot', action='store_true',
                       help='Skip plotting and only show optimization results')
    parser.add_argument('--output', type=str, default=None,
                       help='Save plot to file (e.g., hydroponic_results.png)')
    parser.add_argument('--light-dli', type=float, default=LIGHT_DLI,
                       help=f'Daily light integral (mol/m^2/day), default {LIGHT_DLI}')
    parser.add_argument('--risk-lambda', type=float, default=RISK_LAMBDA,
                       help=f'Variance penalty in probabilistic health, default {RISK_LAMBDA}')
    parser.add_argument('--air-temp-f', type=float, default=AIR_TEMPERATURE,
                       help=f'Air temperature in Fahrenheit (default: {AIR_TEMPERATURE})')
    parser.add_argument('--humidity', type=float, default=HUMIDITY,
                       help=f'Relative humidity fraction 0-1 (default: {HUMIDITY})')
    parser.add_argument('--k-light', type=float, default=K_LIGHT,
                       help=f'Half-saturation DLI for light response (default: {K_LIGHT})')
    parser.add_argument('--stage-d50', type=float, default=STAGE_D50,
                       help=f'Day at 50% growth stage (default: {STAGE_D50})')
    parser.add_argument('--stage-k', type=float, default=STAGE_K,
                       help=f'Logistic stage slope (default: {STAGE_K})')
    return parser.parse_args()

if __name__ == '__main__':
    main()
